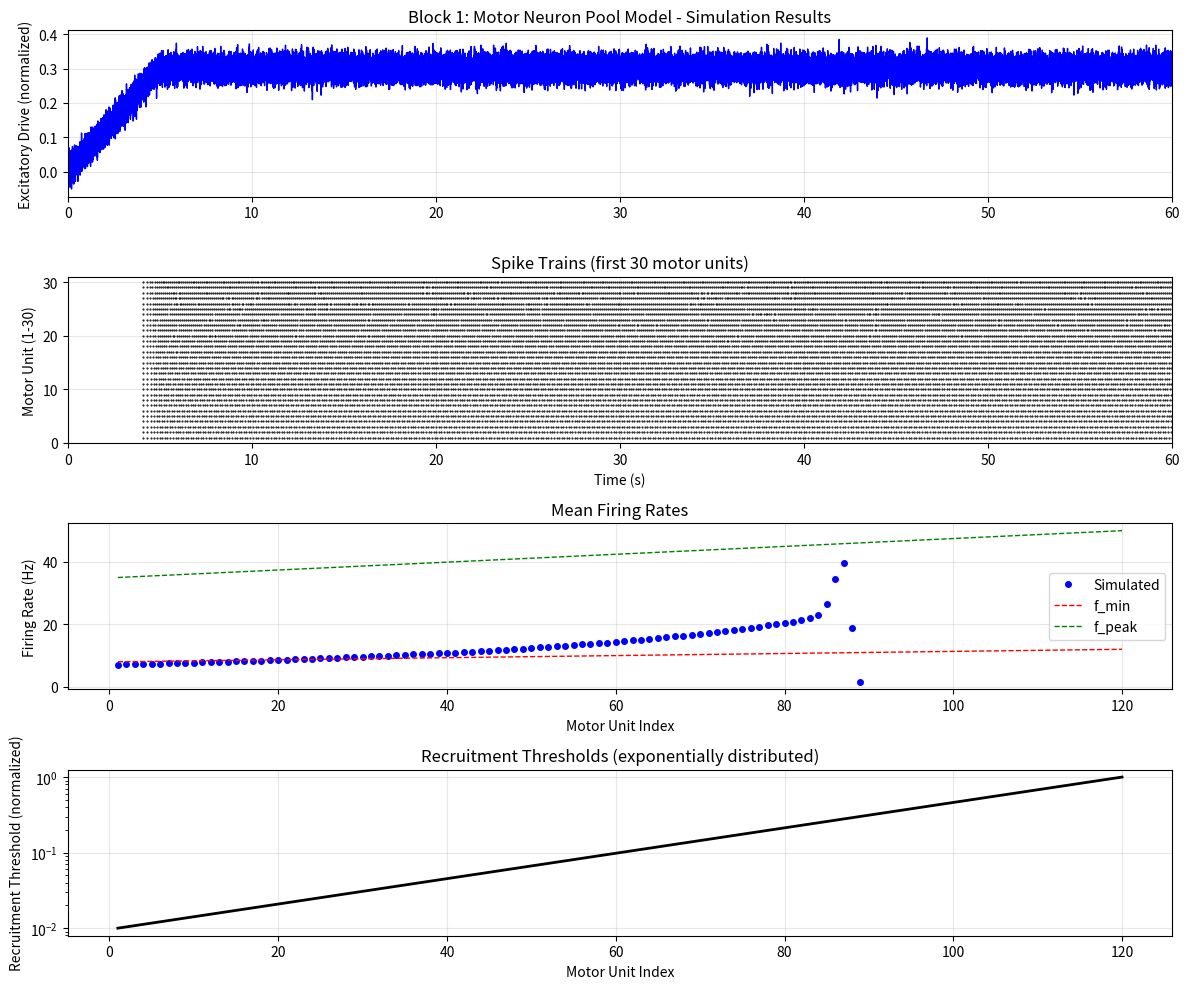

Write the Python code that produced this figure. (Note: this script raises an exception after producing the figure.)
"""
Block 1: Motor Neuron Pool Model - Python Implementation
Dideriksen et al. (2010) - Exact Translation from Pseudocode

This implementation follows the pseudocode line-by-line with:
- Identical variable names
- Identical equations
- Identical update timing
- No optimizations, refactoring, or simplifications
"""


import numpy as np
import matplotlib
matplotlib.use('Agg')  # Use non-interactive backend
import matplotlib.pyplot as plt



# ============================================================================
# CONSTANTS AND GLOBAL PARAMETERS
# ============================================================================

# Simulation parameters
dt = 0.001                    # Time step in seconds (1 ms)
T_total = 60.0                # Total simulation time in seconds
n_steps = int(T_total / dt)   # Number of simulation steps

# Motor unit pool size
n = 120                       # Total number of motor units

# Recruitment threshold parameters
RTE_1 = 0.01                  # Recruitment threshold of first motor unit (normalized)
RR = 100                      # Range of recruitment thresholds (ratio last/first)

# Minimum firing rate parameters (pps = pulses per second)
f_min_1 = 8.0                 # Minimum firing rate of first motor unit (pps)
f_min_n = 12.0                # Minimum firing rate of last motor unit (pps)

# Peak firing rate parameters (pps)
f_peak_1 = 35.0               # Peak firing rate of first motor unit (pps)
f_peak_n = 50.0               # Peak firing rate of last motor unit (pps)

# Membrane time constant parameters (ms)
tau_m_1 = 20.0                # Membrane time constant of first motor unit (ms)
tau_m_n = 5.0                 # Membrane time constant of last motor unit (ms)

# AHP time constant parameters (ms)
tau_AHP_1 = 100.0             # AHP time constant of first motor unit (ms)
tau_AHP_n = 20.0              # AHP time constant of last motor unit (ms)

# AHP amplitude parameters (mV)
A_AHP_1 = 5.0                 # AHP amplitude of first motor unit (mV)
A_AHP_n = 2.0                 # AHP amplitude of last motor unit (mV)

# Firing threshold parameters (mV)
theta_1 = 10.0                # Firing threshold of first motor unit (mV)
theta_n = 10.0                # Firing threshold of last motor unit (mV)

# Gain factor (converts normalized drive to mV)
g = 40.0                      # Gain factor (increased to ensure V reaches threshold)

# Noise parameters
sigma_noise = 0.02            # Standard deviation of synaptic noise (normalized)

# Hysteresis for de-recruitment
Delta_H = 0.01                # Hysteresis value (normalized)


# ============================================================================
# MOTOR UNIT PARAMETER INITIALIZATION
# ============================================================================

# Arrays to store motor unit-specific parameters
RTE = np.zeros(n)             # Recruitment thresholds
f_min = np.zeros(n)           # Minimum firing rates
f_peak = np.zeros(n)          # Peak firing rates
tau_m = np.zeros(n)           # Membrane time constants
tau_AHP = np.zeros(n)         # AHP time constants
A_AHP = np.zeros(n)           # AHP amplitudes
theta = np.zeros(n)           # Firing thresholds

# Compute parameters for each motor unit
for i in range(n):
    
    # Recruitment threshold (exponentially distributed)
    RTE[i] = RTE_1 * np.exp((i) * np.log(RR) / (n - 1))
    
    # Minimum firing rate (linearly distributed)
    f_min[i] = f_min_1 - (f_min_1 - f_min_n) * (i) / (n - 1)
    
    # Peak firing rate (linearly distributed)
    f_peak[i] = f_peak_1 + (f_peak_n - f_peak_1) * (i) / (n - 1)
    
    # Membrane time constant (linearly distributed, convert to seconds)
    tau_m[i] = (tau_m_1 - (tau_m_1 - tau_m_n) * (i) / (n - 1)) / 1000.0
    
    # AHP time constant (linearly distributed, convert to seconds)
    tau_AHP[i] = (tau_AHP_1 - (tau_AHP_1 - tau_AHP_n) * (i) / (n - 1)) / 1000.0
    
    # AHP amplitude (linearly distributed)
    A_AHP[i] = A_AHP_1 - (A_AHP_1 - A_AHP_n) * (i) / (n - 1)
    
    # Firing threshold (can be constant or distributed)
    theta[i] = theta_1 + (theta_n - theta_1) * (i) / (n - 1)


# ============================================================================
# STATE VARIABLE INITIALIZATION
# ============================================================================

# State variables for each motor unit
V = np.zeros(n)               # Membrane potential (mV)
AHP = np.zeros(n)             # Afterhyperpolarization (mV)
is_recruited = np.zeros(n, dtype=bool)  # Recruitment state (boolean)
S = np.zeros(n, dtype=bool)   # Spike output (boolean)

# Initialize all state variables to zero/false
for i in range(n):
    V[i] = 0.0
    AHP[i] = 0.0
    is_recruited[i] = False
    S[i] = False

# Time variable
t = 0.0                       # Current simulation time (seconds)


# ============================================================================
# INPUT SIGNAL DEFINITION
# ============================================================================

def get_excitatory_drive(t):
    """
    Excitatory drive signal e(t)
    This is the descending command from higher motor centers
    Example: ramp-and-hold contraction
    """
    # Example: ramp up to 30% MVC over 5 seconds, then hold
    t_ramp = 5.0              # Ramp duration (seconds)
    e_target = 0.30           # Target drive level (30% MVC)
    
    if t < t_ramp:
        e = e_target * (t / t_ramp)
    else:
        e = e_target
    
    return e


# ============================================================================
# NOISE GENERATION
# ============================================================================

def generate_noise():
    """
    Gaussian white noise generator
    Returns a sample from N(0, sigma_noise)
    """
    # Box-Muller transform for Gaussian noise
    u1 = np.random.uniform(0, 1)
    u2 = np.random.uniform(0, 1)
    z = np.sqrt(-2.0 * np.log(u1)) * np.cos(2.0 * np.pi * u2)
    xi = sigma_noise * z
    return xi


# ============================================================================
# OUTPUT DATA STRUCTURES
# ============================================================================

# Outputs to be passed to Block 2 (Muscle Force Generation)
# Spike trains for each motor unit
# Format: 2D array [n_steps x n]
# Value: True/False at each time step for each motor unit
output_spike_trains = np.zeros((n_steps, n), dtype=bool)

# Additional outputs for analysis
output_V = np.zeros((n_steps, n))           # Membrane potentials
output_drive = np.zeros(n_steps)            # Excitatory drive
output_time = np.zeros(n_steps)             # Time vector
output_recruited = np.zeros((n_steps, n), dtype=bool)  # Recruitment status


# ============================================================================
# MAIN SIMULATION LOOP
# ============================================================================

print("Starting simulation...")
print(f"Total time: {T_total} s")
print(f"Time step: {dt*1000} ms")
print(f"Number of motor units: {n}")
print(f"Number of steps: {n_steps}")
print()

# Main time-stepping loop
for step in range(n_steps):
    
    # Update current time
    t = step * dt
    
    # Get excitatory drive at current time
    e_t = get_excitatory_drive(t)
    
    # Generate synaptic noise
    xi_t = generate_noise()
    
    # Effective drive (common to all motor units)
    e_eff = e_t + xi_t
    
    # Update each motor unit
    for i in range(n):
        
        # ===== RECRUITMENT/DE-RECRUITMENT LOGIC =====
        
        if not is_recruited[i]:
            # Check for recruitment
            if e_eff >= RTE[i]:
                is_recruited[i] = True
        else:
            # Check for de-recruitment (with hysteresis)
            if e_eff < (RTE[i] - Delta_H):
                is_recruited[i] = False
                V[i] = 0.0        # Reset membrane potential
                AHP[i] = 0.0      # Reset AHP
                S[i] = False
        
        # ===== MEMBRANE DYNAMICS (only if recruited) =====
        
        if is_recruited[i]:
            
            # Compute membrane potential derivative
            # tau_m(i) * dV/dt = -V(t) + g * [e(t) + xi(t)] - AHP(t)
            dV_dt = (-V[i] + g * e_eff - AHP[i]) / tau_m[i]
            
            # Update membrane potential (Euler integration)
            V[i] = V[i] + dV_dt * dt
            
            # Compute AHP derivative
            # tau_AHP(i) * dAHP/dt = -AHP(t)
            dAHP_dt = -AHP[i] / tau_AHP[i]
            
            # Update AHP (Euler integration)
            AHP[i] = AHP[i] + dAHP_dt * dt
            
            # ===== SPIKE GENERATION =====
            
            # Check if membrane potential crosses threshold
            if V[i] >= theta[i]:
                # Spike occurs
                S[i] = True
                
                # Increment AHP (reset condition)
                AHP[i] = AHP[i] + A_AHP[i]
                
                # Optional: reset membrane potential to some value
                # (not explicitly stated in paper, so we let it evolve)
                # V[i] = 0.0  # Uncomment if hard reset is desired
                
            else:
                S[i] = False
            
        else:
            # Motor unit not recruited
            S[i] = False
    
    # ===== OUTPUT/RECORDING =====
    
    # Store outputs for analysis
    output_spike_trains[step, :] = S
    output_V[step, :] = V
    output_drive[step] = e_eff
    output_time[step] = t
    output_recruited[step, :] = is_recruited
    
    # Progress indicator (every 10 seconds)
    if step % int(10.0 / dt) == 0:
        print(f"Progress: {t:.1f} / {T_total} s")

print()
print("Simulation complete!")
print()


# ============================================================================
# FIRING RATE CALCULATION (POST-PROCESSING)
# ============================================================================

def compute_firing_rate(spike_times):
    """
    Compute instantaneous firing rates from spike trains
    This is for analysis and comparison with the target firing rate equation
    """
    if len(spike_times) < 2:
        return np.array([])
    
    firing_rates = np.zeros(len(spike_times) - 1)
    
    for k in range(len(spike_times) - 1):
        ISI = spike_times[k+1] - spike_times[k]  # Inter-spike interval
        firing_rates[k] = 1.0 / ISI              # Instantaneous firing rate (Hz)
    
    return firing_rates


def target_firing_rate(i, e):
    """
    Target firing rate equation (for validation)
    f_i(e) = f_min(i) + [f_peak(i) - f_min(i)] * [(e - RTE(i)) / (1 - RTE(i))]
    Valid for RTE(i) <= e <= 1
    """
    if e < RTE[i]:
        f = 0.0  # Not recruited
    elif e >= 1.0:
        f = f_peak[i]  # Maximum drive
    else:
        f = f_min[i] + (f_peak[i] - f_min[i]) * ((e - RTE[i]) / (1.0 - RTE[i]))
    
    return f


# ============================================================================
# ANALYSIS AND VISUALIZATION
# ============================================================================

print("Analyzing results...")

# Extract spike times for each motor unit
spike_times_all = []
for i in range(n):
    spike_indices = np.where(output_spike_trains[:, i])[0]
    spike_times = output_time[spike_indices]
    spike_times_all.append(spike_times)

# Compute mean firing rates for recruited motor units
mean_firing_rates = np.zeros(n)
for i in range(n):
    if len(spike_times_all[i]) > 1:
        ISIs = np.diff(spike_times_all[i])
        mean_firing_rates[i] = 1.0 / np.mean(ISIs)
    else:
        mean_firing_rates[i] = 0.0

# Count recruited motor units (based on final recruitment status)
n_recruited_final = np.sum(is_recruited)
n_with_spikes = np.sum(mean_firing_rates > 0)
print(f"Number of recruited motor units (final): {n_recruited_final} / {n}")
print(f"Number of motor units with spikes: {n_with_spikes} / {n}")
if n_recruited_final > n_with_spikes:
    print(f"Note: {n_recruited_final - n_with_spikes} recruited units did not spike (membrane potential did not reach threshold)")
print()

# ============================================================================
# VALIDATION CHECKS
# ============================================================================

print("Validation checks:")

# 1. Check recruitment order (should follow size principle)
first_recruitment_time = np.zeros(n)
for i in range(n):
    if len(spike_times_all[i]) > 0:
        first_recruitment_time[i] = spike_times_all[i][0]
    else:
        first_recruitment_time[i] = np.inf

recruitment_order_valid = True
for i in range(n-1):
    if first_recruitment_time[i] < np.inf and first_recruitment_time[i+1] < np.inf:
        if first_recruitment_time[i] > first_recruitment_time[i+1]:
            recruitment_order_valid = False
            break

print(f"1. Recruitment order follows size principle: {recruitment_order_valid}")

# 2. Check firing rates are within physiological range
tolerance = 5.0  # Hz
firing_rates_valid = True
for i in range(n):
    if mean_firing_rates[i] > 0:
        if mean_firing_rates[i] < f_min[i] - tolerance or mean_firing_rates[i] > f_peak[i] + tolerance:
            firing_rates_valid = False
            break

print(f"2. Firing rates within physiological range: {firing_rates_valid}")

# 3. Check that recruitment thresholds are monotonically increasing
RTE_monotonic = np.all(np.diff(RTE) > 0)
print(f"3. Recruitment thresholds monotonically increasing: {RTE_monotonic}")
print()


# ============================================================================
# VISUALIZATION
# ============================================================================

print("Creating visualizations...")

# Create figure with multiple subplots
fig, axes = plt.subplots(4, 1, figsize=(12, 10))

# Plot 1: Excitatory drive over time
axes[0].plot(output_time, output_drive, 'b-', linewidth=1)
axes[0].set_ylabel('Excitatory Drive (normalized)')
axes[0].set_title('Block 1: Motor Neuron Pool Model - Simulation Results')
axes[0].grid(True, alpha=0.3)
axes[0].set_xlim([0, T_total])

# Plot 2: Raster plot of spike trains (show subset of motor units)
n_show = min(30, n)  # Show first 30 motor units
for i in range(n_show):
    spike_times = spike_times_all[i]
    if len(spike_times) > 0:
        axes[1].plot(spike_times, np.ones_like(spike_times) * (i+1), 'k.', markersize=1)

axes[1].set_ylabel(f'Motor Unit (1-{n_show})')
axes[1].set_xlabel('Time (s)')
axes[1].set_title(f'Spike Trains (first {n_show} motor units)')
axes[1].set_xlim([0, T_total])
axes[1].set_ylim([0, n_show+1])
axes[1].grid(True, alpha=0.3)

# Plot 3: Mean firing rates vs motor unit index
recruited_indices = np.where(mean_firing_rates > 0)[0]
axes[2].plot(recruited_indices + 1, mean_firing_rates[recruited_indices], 'bo', markersize=4, label='Simulated')
axes[2].plot(np.arange(n) + 1, f_min, 'r--', linewidth=1, label='f_min')
axes[2].plot(np.arange(n) + 1, f_peak, 'g--', linewidth=1, label='f_peak')
axes[2].set_xlabel('Motor Unit Index')
axes[2].set_ylabel('Firing Rate (Hz)')
axes[2].set_title('Mean Firing Rates')
axes[2].legend()
axes[2].grid(True, alpha=0.3)

# Plot 4: Recruitment thresholds
axes[3].plot(np.arange(n) + 1, RTE, 'k-', linewidth=2)
axes[3].set_xlabel('Motor Unit Index')
axes[3].set_ylabel('Recruitment Threshold (normalized)')
axes[3].set_title('Recruitment Thresholds (exponentially distributed)')
axes[3].grid(True, alpha=0.3)
axes[3].set_yscale('log')

plt.tight_layout()
plt.savefig('/Users/maryamghaderi/Downloads/untitled folder 2/block1_results.png', dpi=150)
print("Saved figure: block1_results.png")
print()

# Additional figure: Membrane potential traces for selected motor units
fig2, ax = plt.subplots(1, 1, figsize=(12, 6))

# Show membrane potential for a few representative motor units
units_to_show = [0, n//4, n//2, 3*n//4, n-1]  # First, 25%, 50%, 75%, last
colors = ['blue', 'green', 'orange', 'red', 'purple']

time_window = [0, 10]  # Show first 10 seconds
time_mask = (output_time >= time_window[0]) & (output_time <= time_window[1])

for idx, i in enumerate(units_to_show):
    if mean_firing_rates[i] > 0:
        ax.plot(output_time[time_mask], output_V[time_mask, i], 
                color=colors[idx], linewidth=1, 
                label=f'MU {i+1} (RTE={RTE[i]:.3f})')

ax.axhline(y=theta[0], color='k', linestyle='--', linewidth=1, label='Threshold')
ax.set_xlabel('Time (s)')
ax.set_ylabel('Membrane Potential (mV)')
ax.set_title('Membrane Potential Traces (first 10 seconds)')
ax.legend()
ax.grid(True, alpha=0.3)
ax.set_xlim(time_window)

plt.tight_layout()
plt.savefig('/Users/maryamghaderi/Downloads/untitled folder 2/block1_membrane_potentials.png', dpi=150)
print("Saved figure: block1_membrane_potentials.png")
print()

print("All done!")
